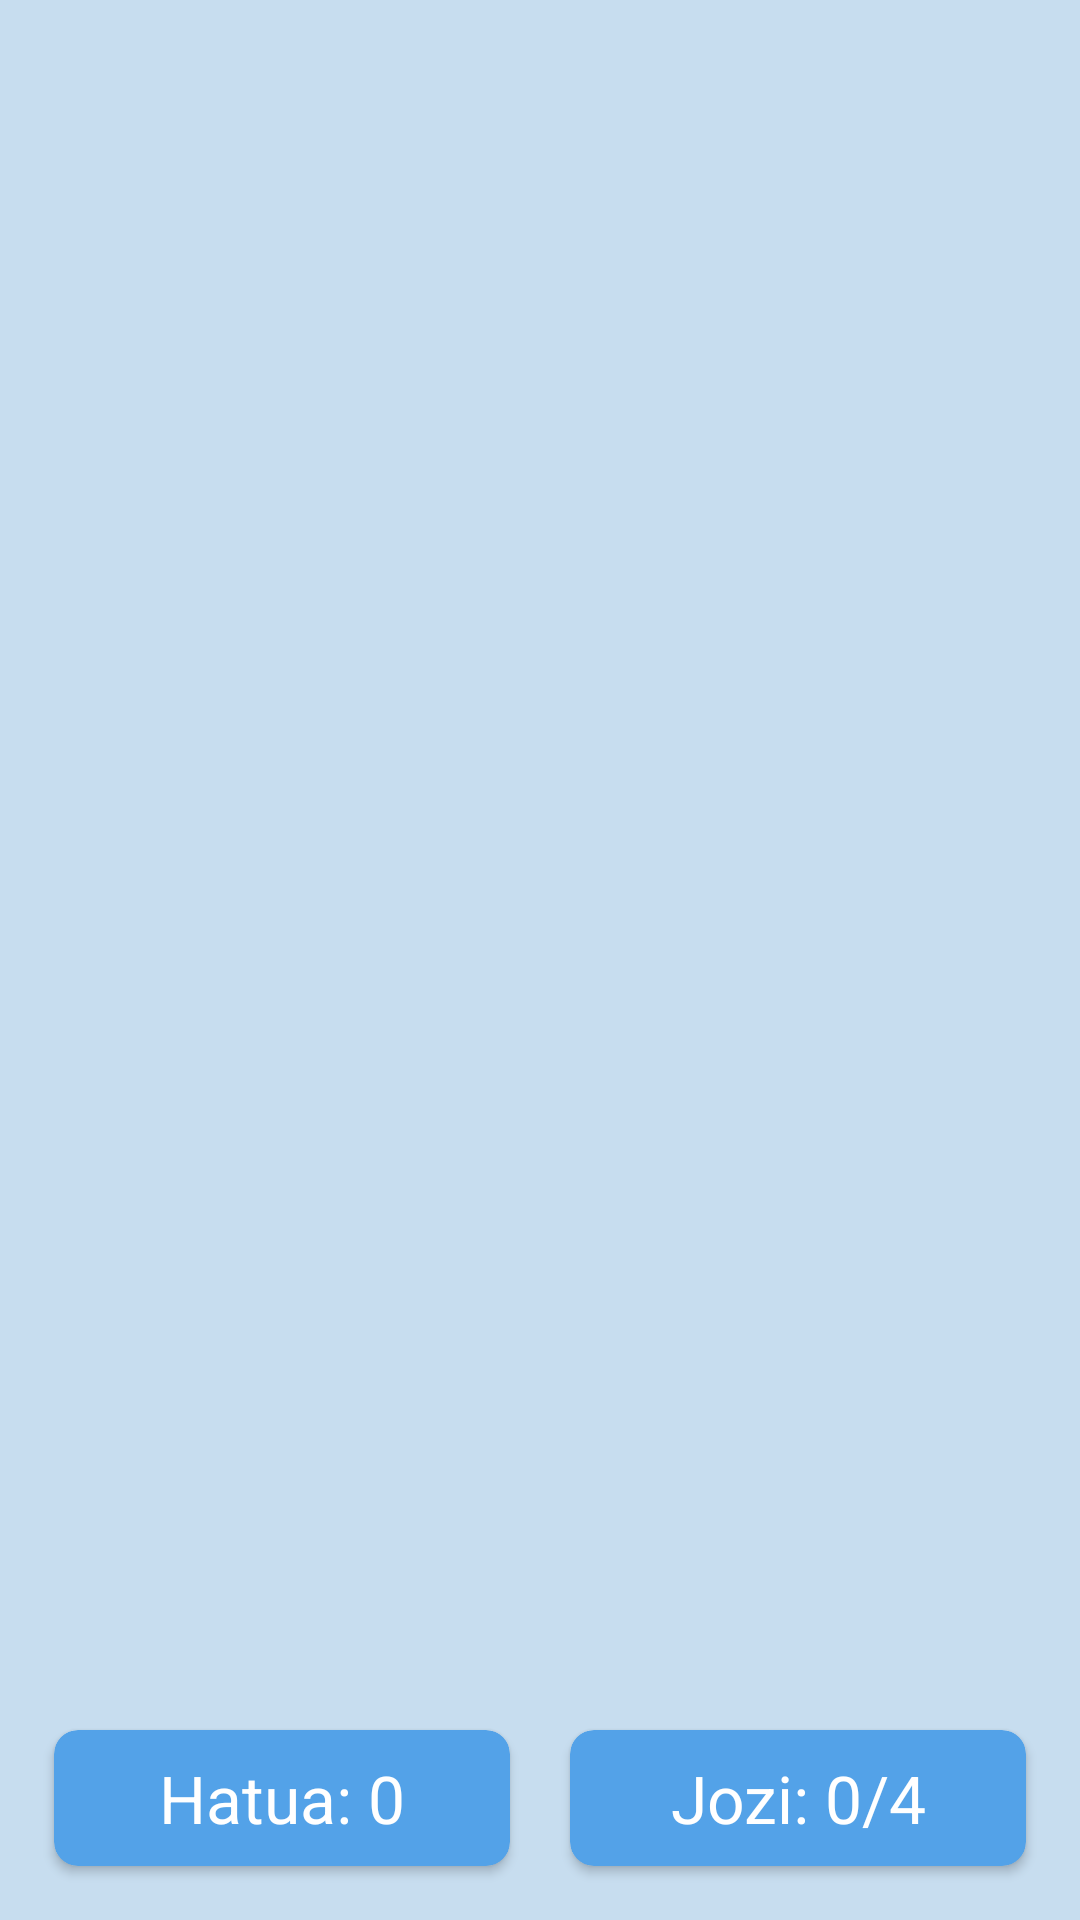

Write the Android layout XML for this screen, with the resource values it uses.
<!-- AndroidManifest.xml: application theme Theme.MyMemory -->
<!-- res/layout/activity_main.xml -->
<?xml version="1.0" encoding="utf-8"?>
<androidx.constraintlayout.widget.ConstraintLayout xmlns:android="http://schemas.android.com/apk/res/android"
    xmlns:app="http://schemas.android.com/apk/res-auto"
    xmlns:tools="http://schemas.android.com/tools"
    android:id="@+id/clRoot"
    android:layout_width="match_parent"
    android:layout_height="match_parent"
    android:background="#C7DDEF"
    android:padding="8dp"
    tools:context=".MainActivity">

    <LinearLayout
        android:id="@+id/llGames"
        android:layout_width="0dp"
        android:layout_height="wrap_content"
        android:background="#C7DDEF"
        android:orientation="horizontal"
        app:circularflow_defaultRadius="8dp"
        app:circularflow_radiusInDP="8dp"
        app:layout_constraintBottom_toBottomOf="parent"
        app:layout_constraintEnd_toEndOf="parent"
        app:layout_constraintStart_toStartOf="parent">

        <androidx.cardview.widget.CardView
            android:id="@+id/cvMoves"
            android:layout_width="match_parent"
            android:layout_height="match_parent"
            android:layout_margin="10dp"
            android:layout_weight="1"
            android:padding="8dp"
            app:cardBackgroundColor="#53A2E8"
            app:cardCornerRadius="8dp">

            <TextView
                android:id="@+id/tvMoves"
                android:layout_width="wrap_content"
                android:layout_height="wrap_content"
                android:layout_gravity="center"
                android:gravity="center"
                android:padding="8dp"
                android:text="Hatua: 0"
                android:textAppearance="@style/TextAppearance.AppCompat.Large"
                android:textColor="#FFFFFF" />
        </androidx.cardview.widget.CardView>

        <androidx.cardview.widget.CardView
            android:id="@+id/cvpairs"
            android:layout_width="match_parent"
            android:layout_height="match_parent"
            android:layout_margin="10dp"
            android:layout_weight="1"
            android:padding="8dp"
            app:cardBackgroundColor="#53A2E8"
            app:cardCornerRadius="8dp">

            <TextView
                android:id="@+id/tvPairs"
                android:layout_width="wrap_content"
                android:layout_height="wrap_content"
                android:layout_gravity="center"
                android:gravity="center"
                android:padding="8dp"
                android:text="Jozi: 0/4"
                android:textAppearance="@style/TextAppearance.AppCompat.Large"
                android:textColor="#FFFFFF" />
        </androidx.cardview.widget.CardView>
    </LinearLayout>

    <androidx.recyclerview.widget.RecyclerView
        android:id="@+id/rvBoard"
        android:layout_width="0dp"
        android:layout_height="0dp"
        android:layout_marginTop="8dp"
        android:layout_marginBottom="8dp"
        android:overScrollMode="never"
        app:layout_constraintBottom_toTopOf="@+id/llGames"
        app:layout_constraintEnd_toEndOf="parent"
        app:layout_constraintHorizontal_bias="0.0"
        app:layout_constraintStart_toStartOf="parent"
        app:layout_constraintTop_toTopOf="parent"
        app:layout_constraintVertical_bias="1.0" />
</androidx.constraintlayout.widget.ConstraintLayout>
<!-- resources referenced by this layout -->
<resources>
  <style name="Theme.MyMemory" parent="Theme.MaterialComponents.DayNight.DarkActionBar">
          
          <item name="colorPrimary">@color/cl_900</item>
          <item name="colorPrimaryVariant">@color/cl_900</item>
          <item name="colorOnPrimary">@color/white</item>
          
          <item name="colorSecondary">@color/teal_200</item>
          <item name="colorSecondaryVariant">@color/teal_700</item>
          <item name="colorOnSecondary">@color/black</item>
          
          <item name="android:statusBarColor" tools:targetApi="l">?attr/colorPrimaryVariant</item>
          
      </style>
  <color name="cl_900">#53A2E8</color>
  <color name="white">#FFFFFFFF</color>
  <color name="teal_200">#FF03DAC5</color>
  <color name="teal_700">#FF018786</color>
  <color name="black">#FF000000</color>
</resources>
